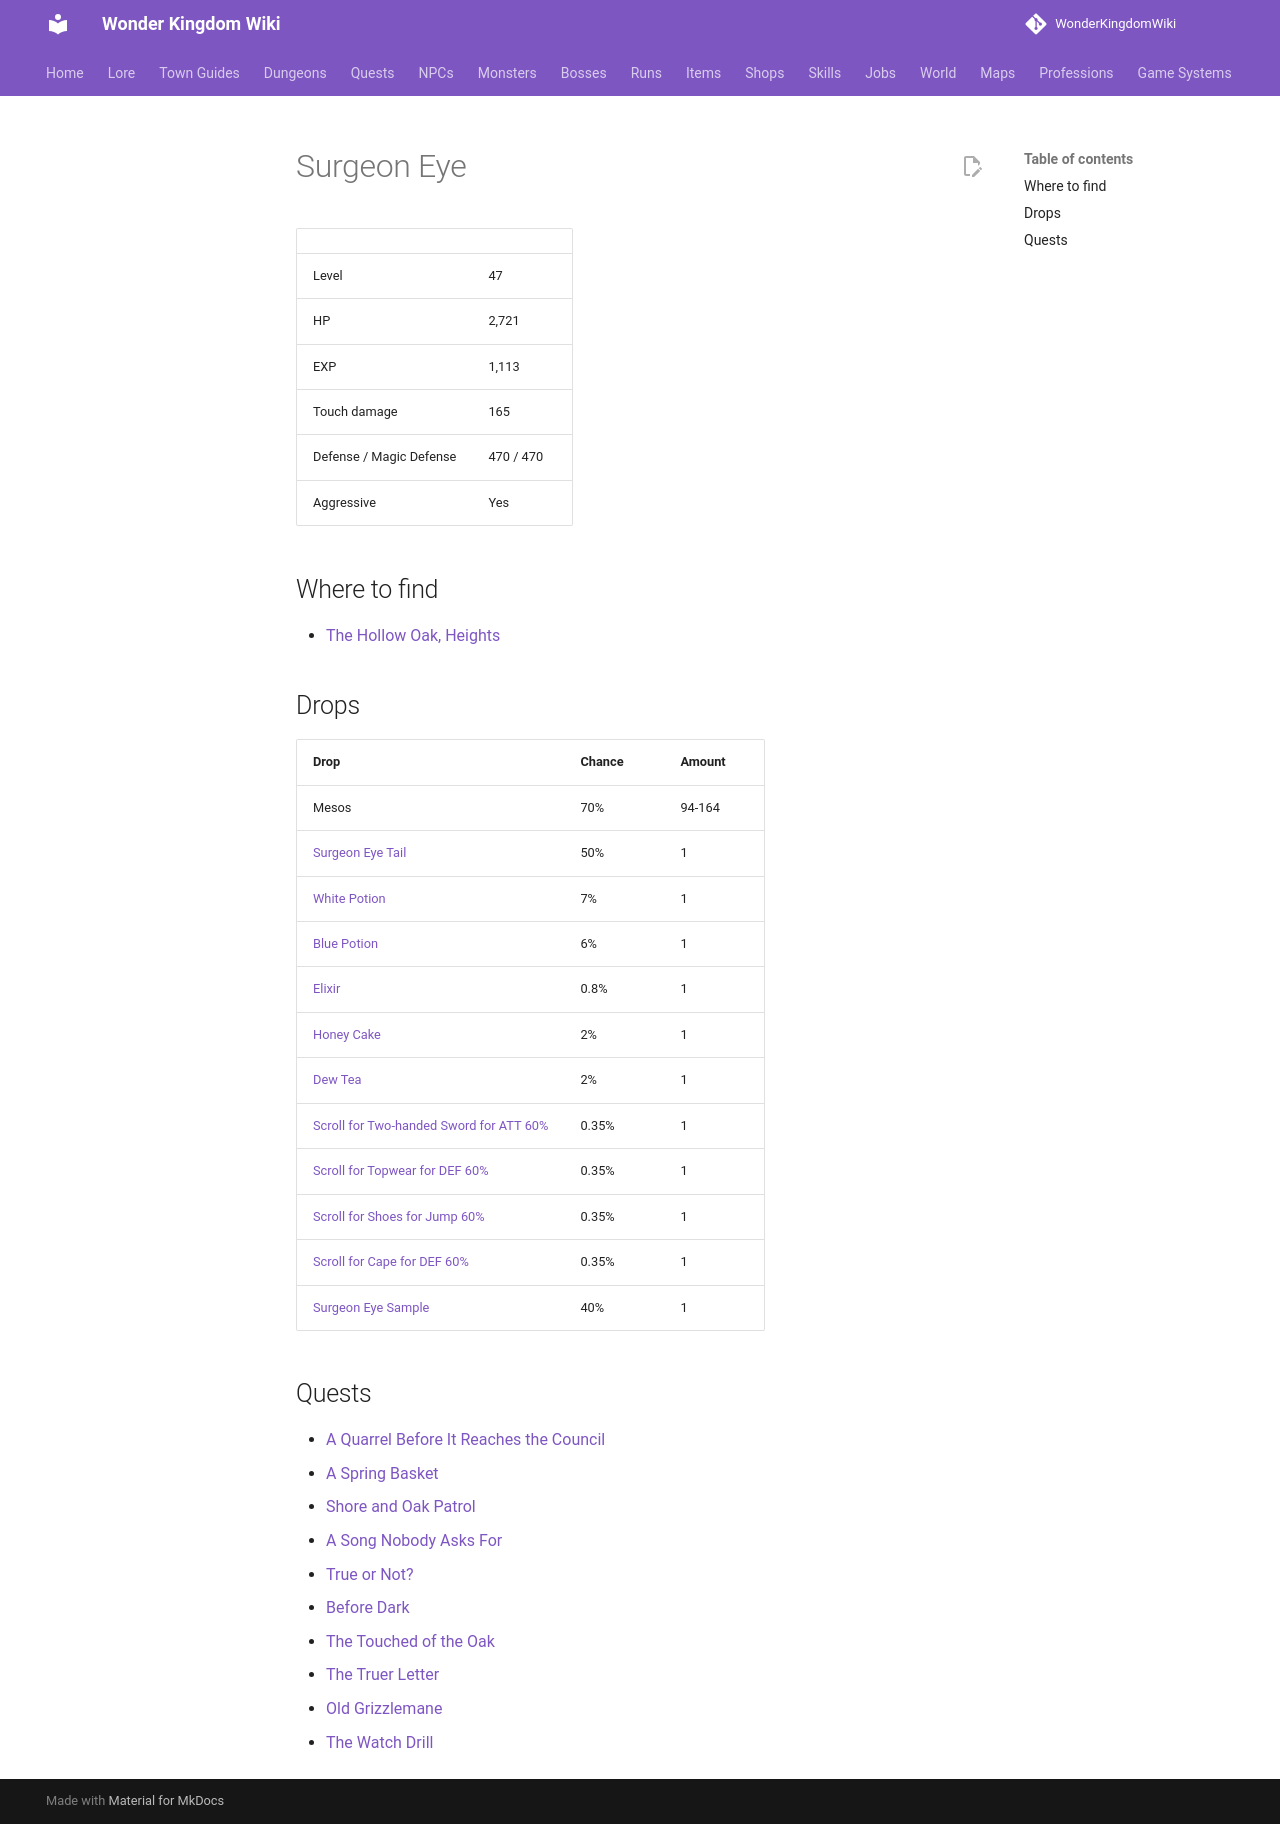

repository: alonohana627/WonderKingdomWiki · page: monsters/surgeon_eye/index.html · generator: mkdocs

<!-- Generated by tools/generate.py from GameLib. Do not edit: changes are overwritten. -->

# Surgeon Eye

|  |  |
|---|---|
| Level | 47 |
| HP | 2,721 |
| EXP | 1,113 |
| Touch damage | 165 |
| Defense / Magic Defense | 470 / 470 |
| Aggressive | Yes |

## Where to find

- [The Hollow Oak, Heights](../maps/hollow_oak_heights.md)

## Drops

| Drop | Chance | Amount |
|---|---|---|
| Mesos | 70% | 94-164 |
| [Surgeon Eye Tail](../items/surgeon_eye_tail.md) | 50% | 1 |
| [White Potion](../items/white_potion.md) | 7% | 1 |
| [Blue Potion](../items/blue_potion.md) | 6% | 1 |
| [Elixir](../items/elixir.md) | 0.8% | 1 |
| [Honey Cake](../items/honey_cake.md) | 2% | 1 |
| [Dew Tea](../items/dew_tea.md) | 2% | 1 |
| [Scroll for Two-handed Sword for ATT 60%](../items/scroll_two_handed_sword_att.md) | 0.35% | 1 |
| [Scroll for Topwear for DEF 60%](../items/scroll_topwear_def.md) | 0.35% | 1 |
| [Scroll for Shoes for Jump 60%](../items/scroll_shoes_jump.md) | 0.35% | 1 |
| [Scroll for Cape for DEF 60%](../items/scroll_cape_def.md) | 0.35% | 1 |
| [Surgeon Eye Sample](../items/surgeon_eye_sample.md) | 40% | 1 |

## Quests

- [A Quarrel Before It Reaches the Council](../quests/briony_two_families.md)
- [A Spring Basket](../quests/calyra_brenna_spring.md)
- [Shore and Oak Patrol](../quests/kestrel_shore_bounty.md)
- [A Song Nobody Asks For](../quests/lyra_unrequested_song.md)
- [True or Not?](../quests/sefa_true_or_not.md)
- [Before Dark](../quests/seren_juniper_alone.md)
- [The Touched of the Oak](../quests/seren_touched_oak.md)
- [The Truer Letter](../quests/siora_true_letter.md)
- [Old Grizzlemane](../quests/the_torn_crown.md)
- [The Watch Drill](../quests/thorne_watch_drill.md)
